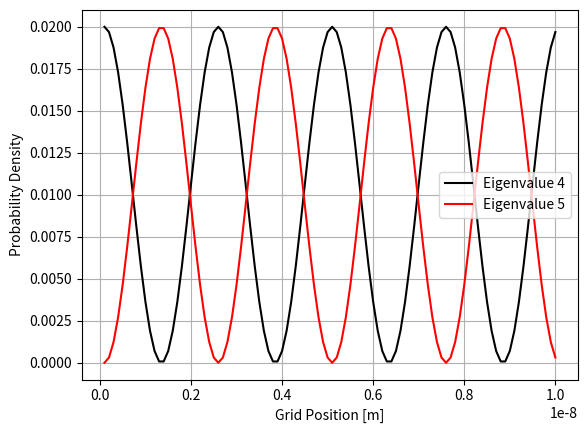
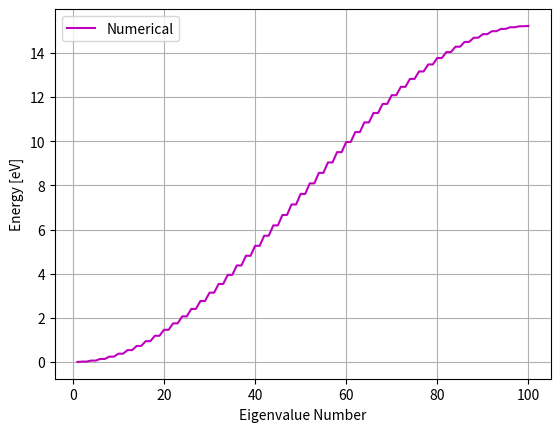

These charts were generated, in order, by the following Python code:
#!/usr/bin/env python3

import matplotlib.pyplot as plt
import numpy as np

# Physical constants in MKS units
hbar = 1.054e-34  # Reduced Planck constant [J*s]
q = 1.602e-19  # Elementary charge [C]
m = 9.110e-31  # Free-electron mass [kg]

# Lattice data
N = 100  # Total number of internal lattice points [unitless integer]
n = np.linspace(1, N, N)  # Array of lattice point indices/eigenvalue numbers [unitless]
a = 1e-10  # Lattice constant or distance between grid points [m]
x = a * np.linspace(1, N, N)  # Discretized position grid [m]
t0 = (
    (hbar**2) / (2 * m * a**2) / q
)  # Hopping parameter / coupling energy, divided by q to convert to [eV]
L = a * (N + 1)  # Total length of the 1D lattice (infinite square well) [m]
lattice_points = np.linspace(0, N + 1) * a
U = np.zeros(len(x))
diag1 = np.diag(np.array([-t0 for i in range(N - 1)]), -1)
diag2 = np.diag(np.array([2 * t0 for i in range(N)]) + U, 0)
diag3 = np.diag(np.array([-t0 for i in range(N - 1)]), 1)
H = diag1 + diag2 + diag3

# Periodic boundary conditions
H[0, -1] = -t0
H[-1, 0] = -t0

evals, evecs = np.linalg.eigh(H)
pd1 = evecs[:, 1 - 1] ** 2
pd50 = evecs[:, 50 - 1] ** 2
pd4 = evecs[:, 4 - 1] ** 2
pd5 = evecs[:, 5 - 1] ** 2
print(f"Eigenvalue 1: {evals[1 - 1]} eV")
print(f"Eigenvalue 2: {evals[2 - 1]} eV")
print(f"Eigenvalue 3: {evals[3 - 1]} eV")
print(f"Eigenvalue 4: {evals[4 - 1]} eV")
print(f"Eigenvalue 5: {evals[5 - 1]} eV")

plt.figure()
plt.plot(x, pd4, "k-", label="Eigenvalue 4")
plt.plot(x, pd5, "r-", label="Eigenvalue 5")
plt.xlabel("Grid Position [m]")
plt.ylabel("Probability Density")
plt.legend()
plt.grid()
plt.show()

plt.figure()
plt.plot(n, evals, "m-", label="Numerical")
plt.xlabel("Eigenvalue Number")
plt.ylabel("Energy [eV]")
plt.legend()
plt.grid()
plt.show()
